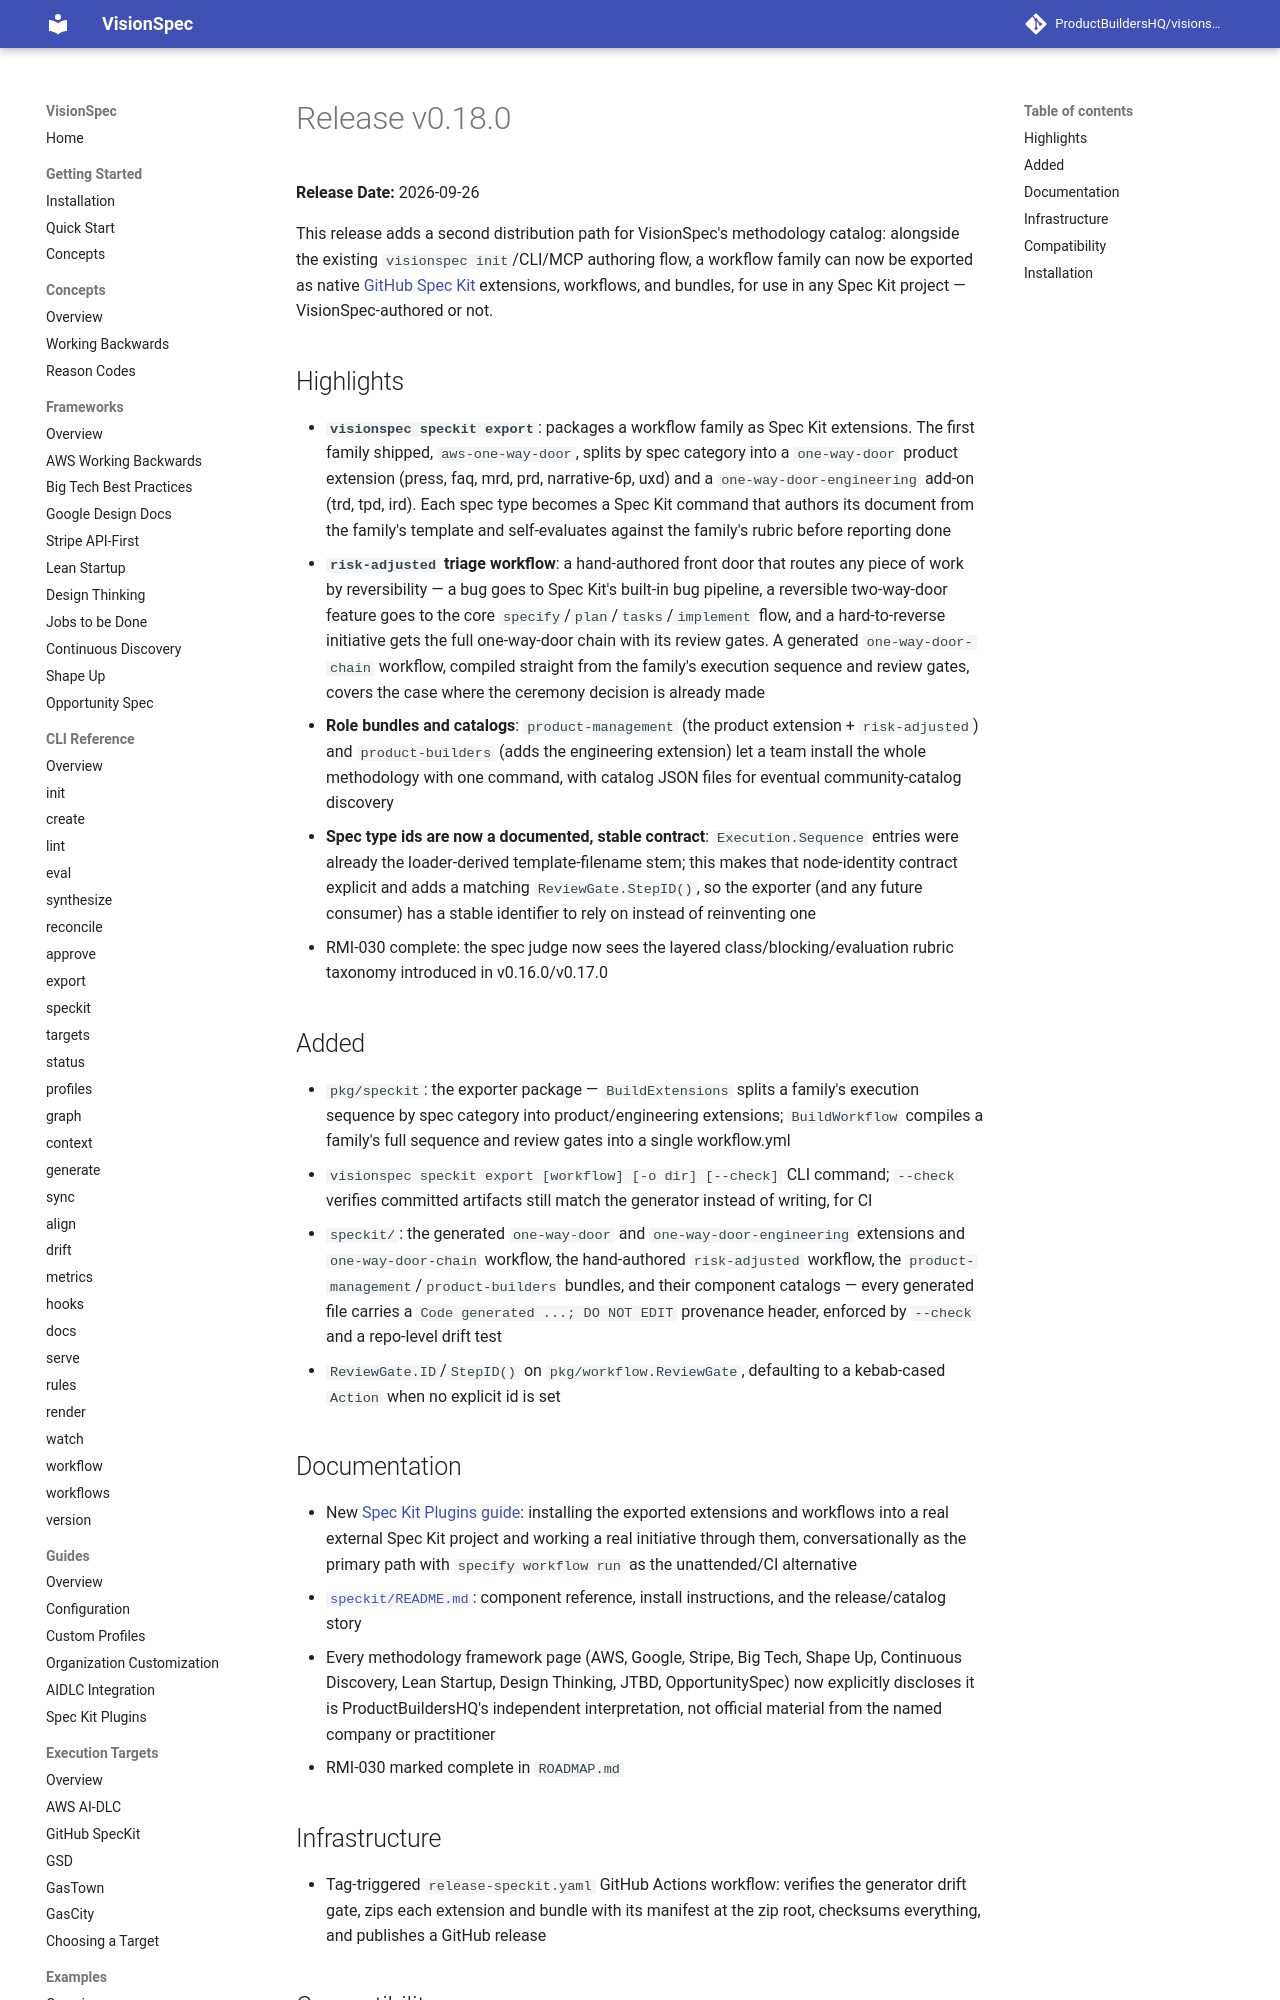

repository: ProductBuildersHQ/visionspec · page: releases/v0.18.0/index.html · generator: mkdocs

# Release v0.18.0

**Release Date:** 2026-09-26

This release adds a second distribution path for VisionSpec's methodology
catalog: alongside the existing `visionspec init`/CLI/MCP authoring flow, a
workflow family can now be exported as native
[GitHub Spec Kit](https://github.com/github/spec-kit) extensions, workflows,
and bundles, for use in any Spec Kit project — VisionSpec-authored or not.

## Highlights

- **`visionspec speckit export`**: packages a workflow family as Spec Kit
  extensions. The first family shipped, `aws-one-way-door`, splits by spec
  category into a `one-way-door` product extension (press, faq, mrd, prd,
  narrative-6p, uxd) and a `one-way-door-engineering` add-on (trd, tpd, ird).
  Each spec type becomes a Spec Kit command that authors its document from
  the family's template and self-evaluates against the family's rubric
  before reporting done
- **`risk-adjusted` triage workflow**: a hand-authored front door that
  routes any piece of work by reversibility — a bug goes to Spec Kit's
  built-in bug pipeline, a reversible two-way-door feature goes to the core
  `specify`/`plan`/`tasks`/`implement` flow, and a hard-to-reverse
  initiative gets the full one-way-door chain with its review gates. A
  generated `one-way-door-chain` workflow, compiled straight from the
  family's execution sequence and review gates, covers the case where the
  ceremony decision is already made
- **Role bundles and catalogs**: `product-management` (the product
  extension + `risk-adjusted`) and `product-builders` (adds the engineering
  extension) let a team install the whole methodology with one command,
  with catalog JSON files for eventual community-catalog discovery
- **Spec type ids are now a documented, stable contract**: `Execution.Sequence`
  entries were already the loader-derived template-filename stem; this
  makes that node-identity contract explicit and adds a matching
  `ReviewGate.StepID()`, so the exporter (and any future consumer) has a
  stable identifier to rely on instead of reinventing one
- RMI-030 complete: the spec judge now sees the layered
  class/blocking/evaluation rubric taxonomy introduced in v0.16.0/v0.17.0
